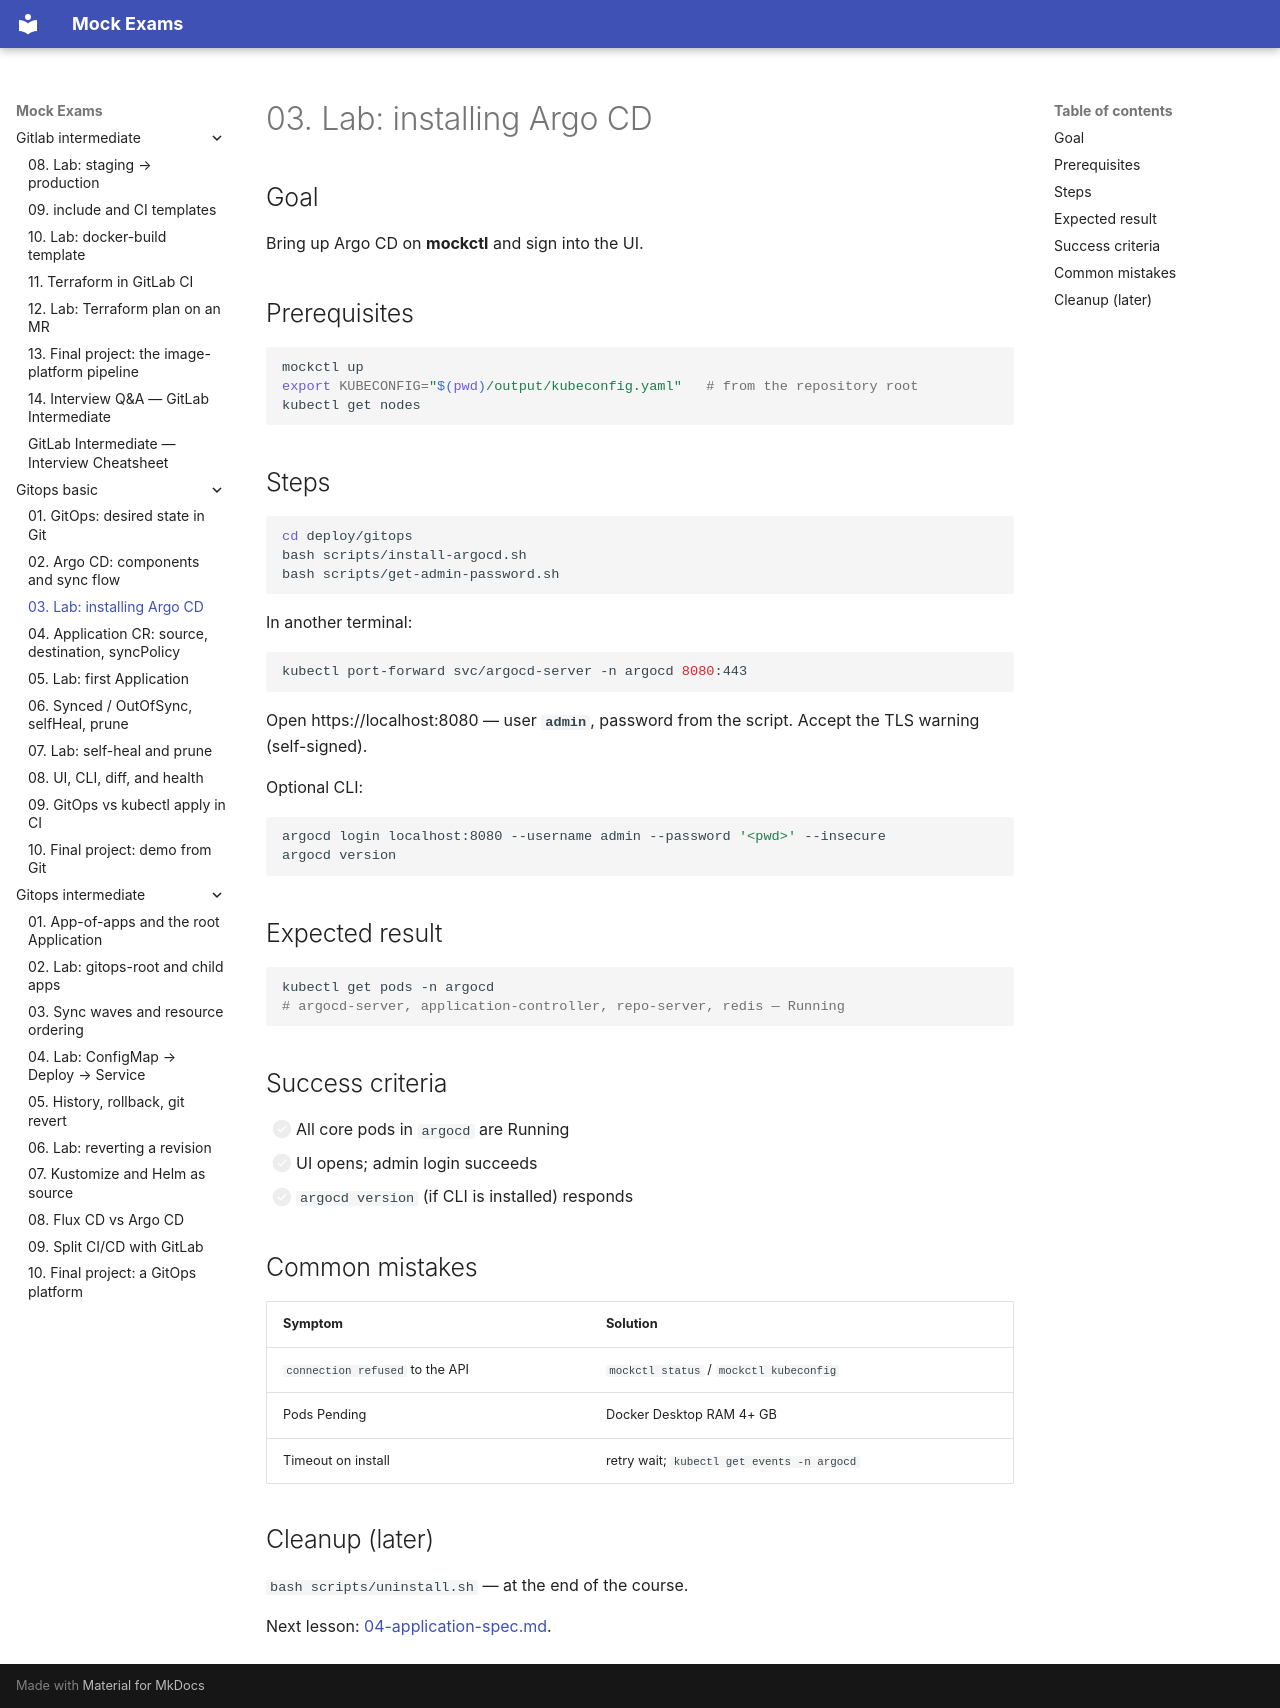

repository: FedorArbuzov/mock-exams · page: gitops-basic/03-lab-install/index.html · generator: mkdocs

# 03. Lab: installing Argo CD

## Goal

Bring up Argo CD on **mockctl** and sign into the UI.

## Prerequisites

```bash
mockctl up
export KUBECONFIG="$(pwd)/output/kubeconfig.yaml"   # from the repository root
kubectl get nodes
```

## Steps

```bash
cd deploy/gitops
bash scripts/install-argocd.sh
bash scripts/get-admin-password.sh
```

In another terminal:

```bash
kubectl port-forward svc/argocd-server -n argocd 8080:443
```

Open https://localhost:8080 — user **`admin`**, password from the script. Accept the TLS warning (self-signed).

Optional CLI:

```bash
argocd login localhost:8080 --username admin --password '<pwd>' --insecure
argocd version
```

## Expected result

```bash
kubectl get pods -n argocd
# argocd-server, application-controller, repo-server, redis — Running
```

## Success criteria

- [ ] All core pods in `argocd` are Running
- [ ] UI opens; admin login succeeds
- [ ] `argocd version` (if CLI is installed) responds

## Common mistakes

| Symptom | Solution |
|---------|----------|
| `connection refused` to the API | `mockctl status` / `mockctl kubeconfig` |
| Pods Pending | Docker Desktop RAM 4+ GB |
| Timeout on install | retry wait; `kubectl get events -n argocd` |

## Cleanup (later)

`bash scripts/uninstall.sh` — at the end of the course.

Next lesson: [04-application-spec.md](04-application-spec.md).
